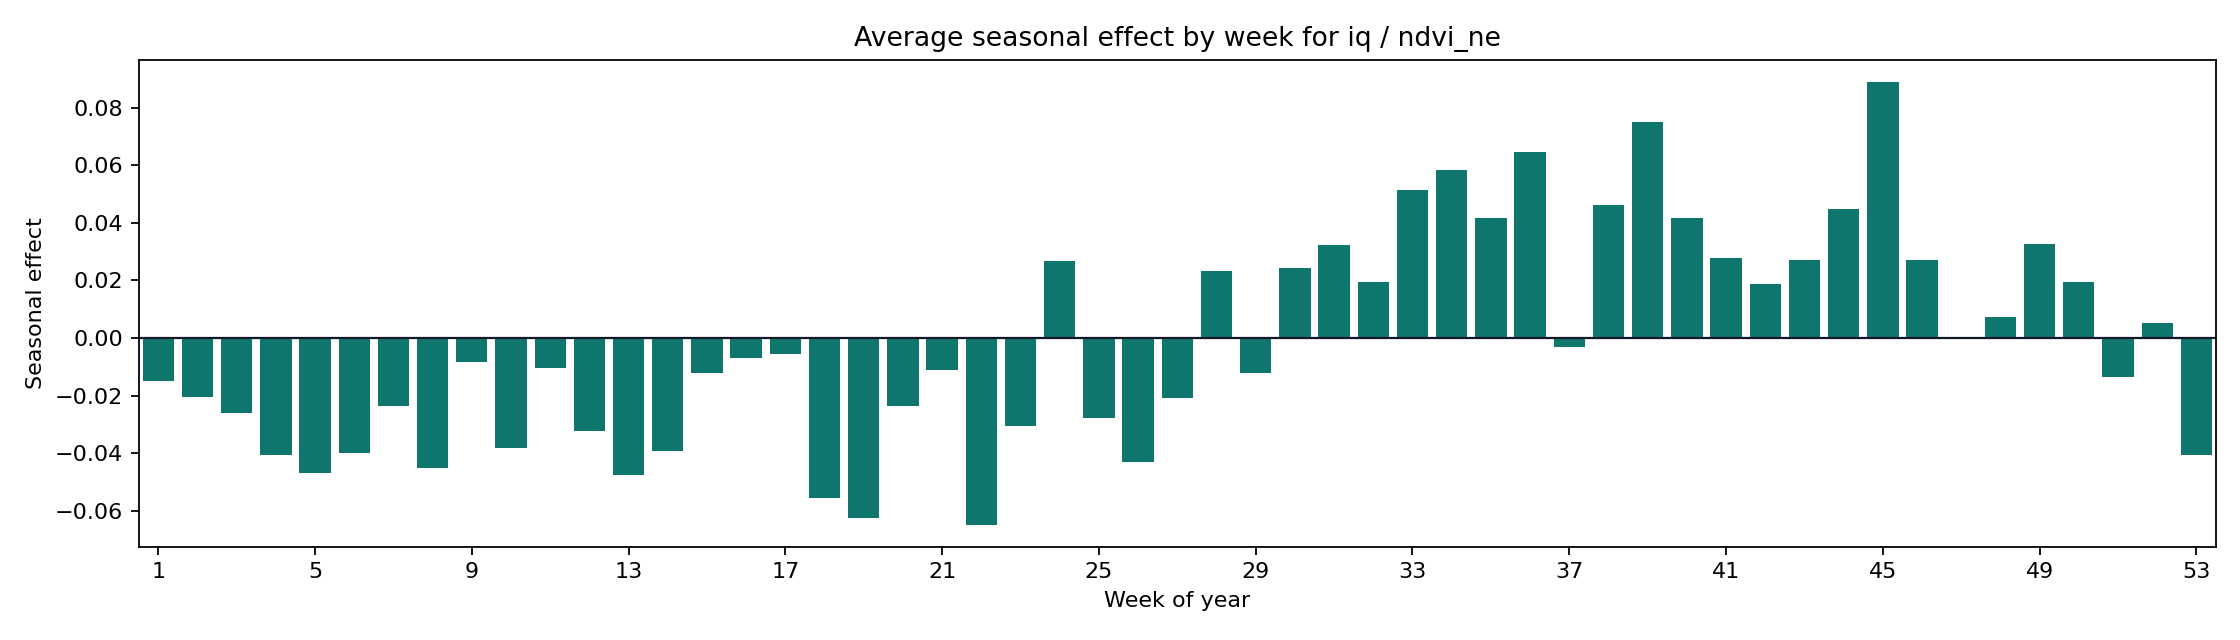

The data file committed next to this chart (first rows):
weekofyear, seasonal_mean, seasonal_abs_mean
1, -0.01483, 0.01483
2, -0.02062, 0.02062
3, -0.02616, 0.02616
4, -0.04082, 0.04082
5, -0.04696, 0.04696
6, -0.03982, 0.03982
7, -0.02378, 0.02378
8, -0.04508, 0.04508
9, -0.008262, 0.008262
10, -0.03834, 0.03834
11, -0.01055, 0.01055
12, -0.03247, 0.03247
13, -0.04758, 0.04758
14, -0.0393, 0.0393
15, -0.0122, 0.0122
16, -0.007074, 0.007074
17, -0.005572, 0.005572
18, -0.05574, 0.05574
19, -0.0625, 0.0625
20, -0.02348, 0.02348
21, -0.0111, 0.0111
22, -0.06486, 0.06486
23, -0.03047, 0.03047
24, 0.02664, 0.02664
25, -0.02772, 0.02772
26, -0.04293, 0.04293
27, -0.02071, 0.02071
28, 0.02317, 0.02317
29, -0.01218, 0.01218
30, 0.02426, 0.02426
31, 0.03226, 0.03226
32, 0.0193, 0.0193
33, 0.05134, 0.05134
34, 0.05837, 0.05837
35, 0.04159, 0.04159
36, 0.0646, 0.0646
37, -0.003071, 0.003071
38, 0.04628, 0.04628
39, 0.07492, 0.07492
40, 0.04179, 0.04179
41, 0.02782, 0.02782
42, 0.01884, 0.01884
43, 0.02717, 0.02717
44, 0.04482, 0.04482
45, 0.08902, 0.08902
46, 0.02728, 0.02728
47, 0.0003526, 0.0003526
48, 0.007138, 0.007138
49, 0.03262, 0.03262
50, 0.01941, 0.01941
51, -0.01339, 0.01339
52, 0.005235, 0.005235
53, -0.04073, 0.04073
